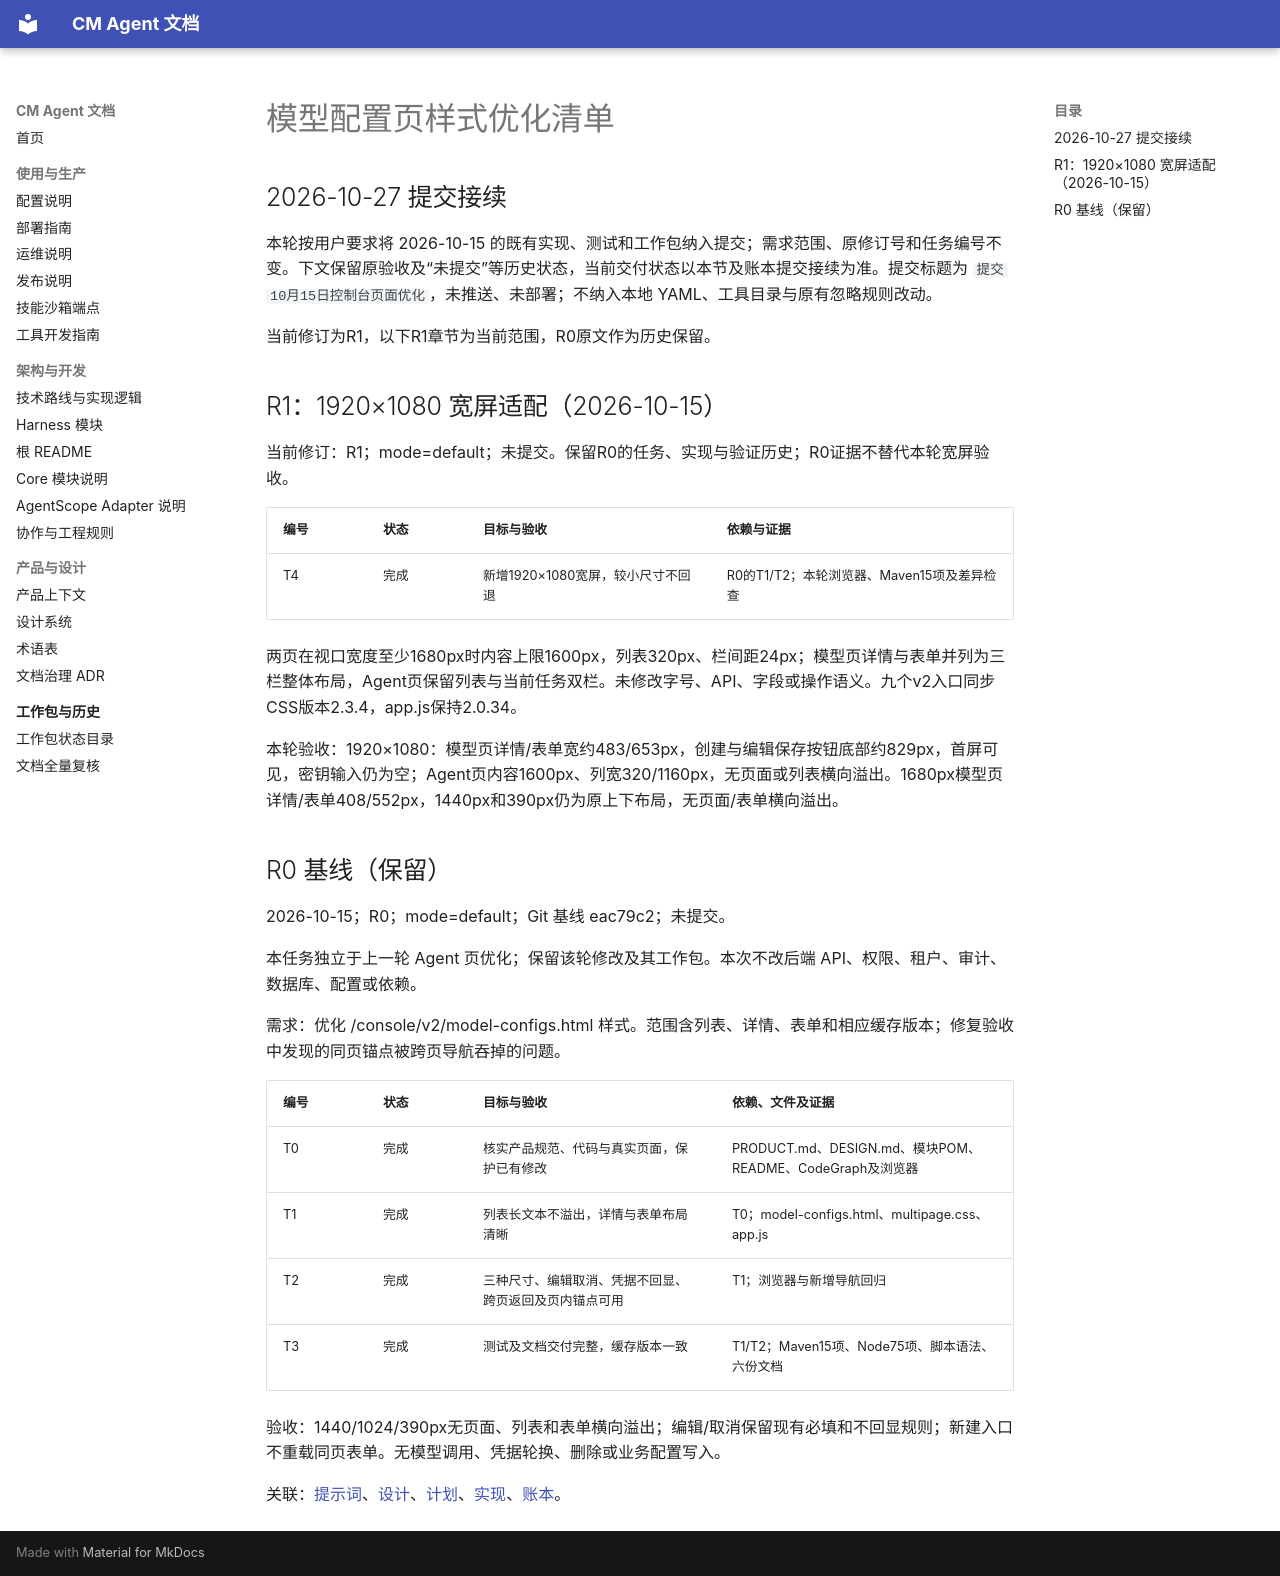

repository: cmming/cm-agent · page: superpowers/checklists/2026-10-15-model-config-page-polish-checklist/index.html · generator: mkdocs

# 模型配置页样式优化清单

## 2026-10-27 提交接续

本轮按用户要求将 2026-10-15 的既有实现、测试和工作包纳入提交；需求范围、原修订号和任务编号不变。下文保留原验收及“未提交”等历史状态，当前交付状态以本节及账本提交接续为准。提交标题为 `提交10月15日控制台页面优化`，未推送、未部署；不纳入本地 YAML、工具目录与原有忽略规则改动。

当前修订为R1，以下R1章节为当前范围，R0原文作为历史保留。

## R1：1920×1080 宽屏适配（2026-10-15）

当前修订：R1；mode=default；未提交。保留R0的任务、实现与验证历史；R0证据不替代本轮宽屏验收。

| 编号 | 状态 | 目标与验收 | 依赖与证据 |
| --- | --- | --- | --- |
| T4 | 完成 | 新增1920×1080宽屏，较小尺寸不回退 | R0的T1/T2；本轮浏览器、Maven15项及差异检查 |

两页在视口宽度至少1680px时内容上限1600px，列表320px、栏间距24px；模型页详情与表单并列为三栏整体布局，Agent页保留列表与当前任务双栏。未修改字号、API、字段或操作语义。九个v2入口同步CSS版本2.3.4，app.js保持2.0.34。

本轮验收：1920×1080：模型页详情/表单宽约483/653px，创建与编辑保存按钮底部约829px，首屏可见，密钥输入仍为空；Agent页内容1600px、列宽320/1160px，无页面或列表横向溢出。1680px模型页详情/表单408/552px，1440px和390px仍为原上下布局，无页面/表单横向溢出。

## R0 基线（保留）


2026-10-15；R0；mode=default；Git 基线 eac79c2；未提交。

本任务独立于上一轮 Agent 页优化；保留该轮修改及其工作包。本次不改后端 API、权限、租户、审计、数据库、配置或依赖。

需求：优化 /console/v2/model-configs.html 样式。范围含列表、详情、表单和相应缓存版本；修复验收中发现的同页锚点被跨页导航吞掉的问题。

| 编号 | 状态 | 目标与验收 | 依赖、文件及证据 |
| --- | --- | --- | --- |
| T0 | 完成 | 核实产品规范、代码与真实页面，保护已有修改 | PRODUCT.md、DESIGN.md、模块POM、README、CodeGraph及浏览器 |
| T1 | 完成 | 列表长文本不溢出，详情与表单布局清晰 | T0；model-configs.html、multipage.css、app.js |
| T2 | 完成 | 三种尺寸、编辑取消、凭据不回显、跨页返回及页内锚点可用 | T1；浏览器与新增导航回归 |
| T3 | 完成 | 测试及文档交付完整，缓存版本一致 | T1/T2；Maven15项、Node75项、脚本语法、六份文档 |

验收：1440/1024/390px无页面、列表和表单横向溢出；编辑/取消保留现有必填和不回显规则；新建入口不重载同页表单。无模型调用、凭据轮换、删除或业务配置写入。

关联：[提示词](../prompts/2026-10-15-model-config-page-polish-prompt.md)、[设计](../specs/2026-10-15-model-config-page-polish-design.md)、[计划](../plans/2026-10-15-model-config-page-polish.md)、[实现](../implementation/2026-10-15-model-config-page-polish-implementation-design.md)、[账本](../progress/2026-10-15-model-config-page-polish-ledger.md)。
